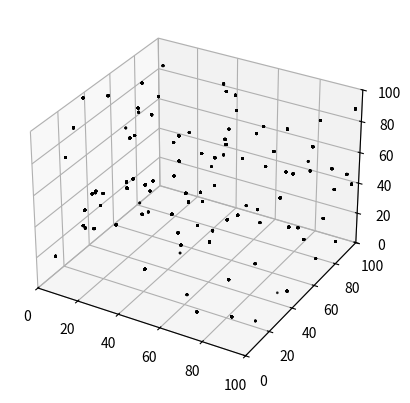

The script that saved this image:
from mpl_toolkits.mplot3d import Axes3D
import matplotlib.pyplot as plt
import numpy as np
import random

def update_plot(x, y, z):
    xdata.append(x)  # x 좌표 추가
    ydata.append(y)
    zdata.append(z)  # y 좌표 추가
    #=ln.set_data(xdata, ydata, zdata)  # 점 좌표 업데이트
    ax.scatter(xdata, ydata, zdata, c='black', marker='o', s=1, cmap='Greens')
    ax.relim()  # 축 범위 재설정


fig = plt.figure()
ax = fig.add_subplot(111, projection='3d')
xdata, ydata, zdata = [], [], []

ax.set_xlim3d(0,100)
ax.set_ylim3d(0,100)
ax.set_zlim3d(0,100)
h1, = ax.plot3D([],[],[])
i=0
while 1:
    i = i+1
    if i>100:
        break
    x = random.randint(0,100)
    y = random.randint(0,100)
    z = random.randint(0,100) 
    update_plot(x, y, z)
    plt.pause(0.1)

plt.show()
